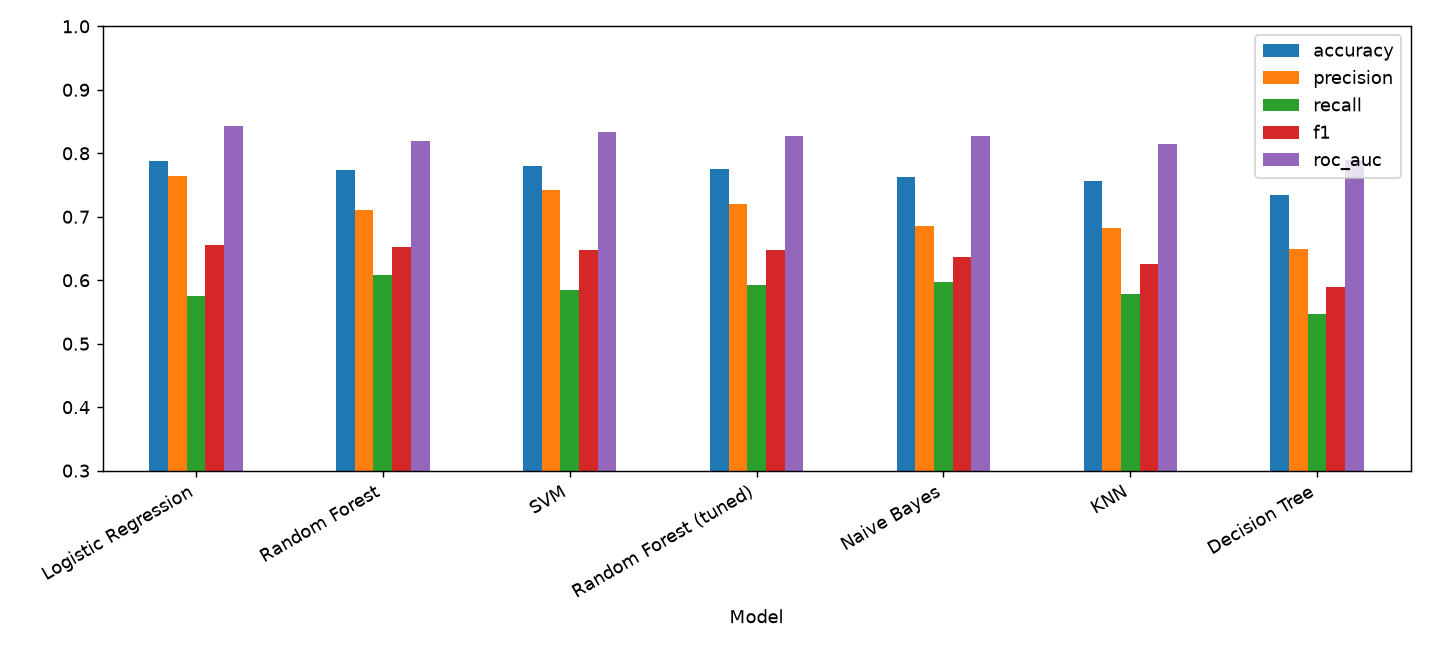

The table this chart was drawn from, first rows:
Model, accuracy, precision, recall, f1, roc_auc
Logistic Regression, 0.788, 0.764, 0.575, 0.655, 0.843
Random Forest, 0.774, 0.71, 0.608, 0.653, 0.82
SVM, 0.78, 0.742, 0.584, 0.648, 0.833
Random Forest (tuned), 0.775, 0.72, 0.593, 0.648, 0.828
Naive Bayes, 0.762, 0.686, 0.598, 0.637, 0.828
KNN, 0.756, 0.683, 0.579, 0.625, 0.815
Decision Tree, 0.735, 0.649, 0.547, 0.589, 0.79
